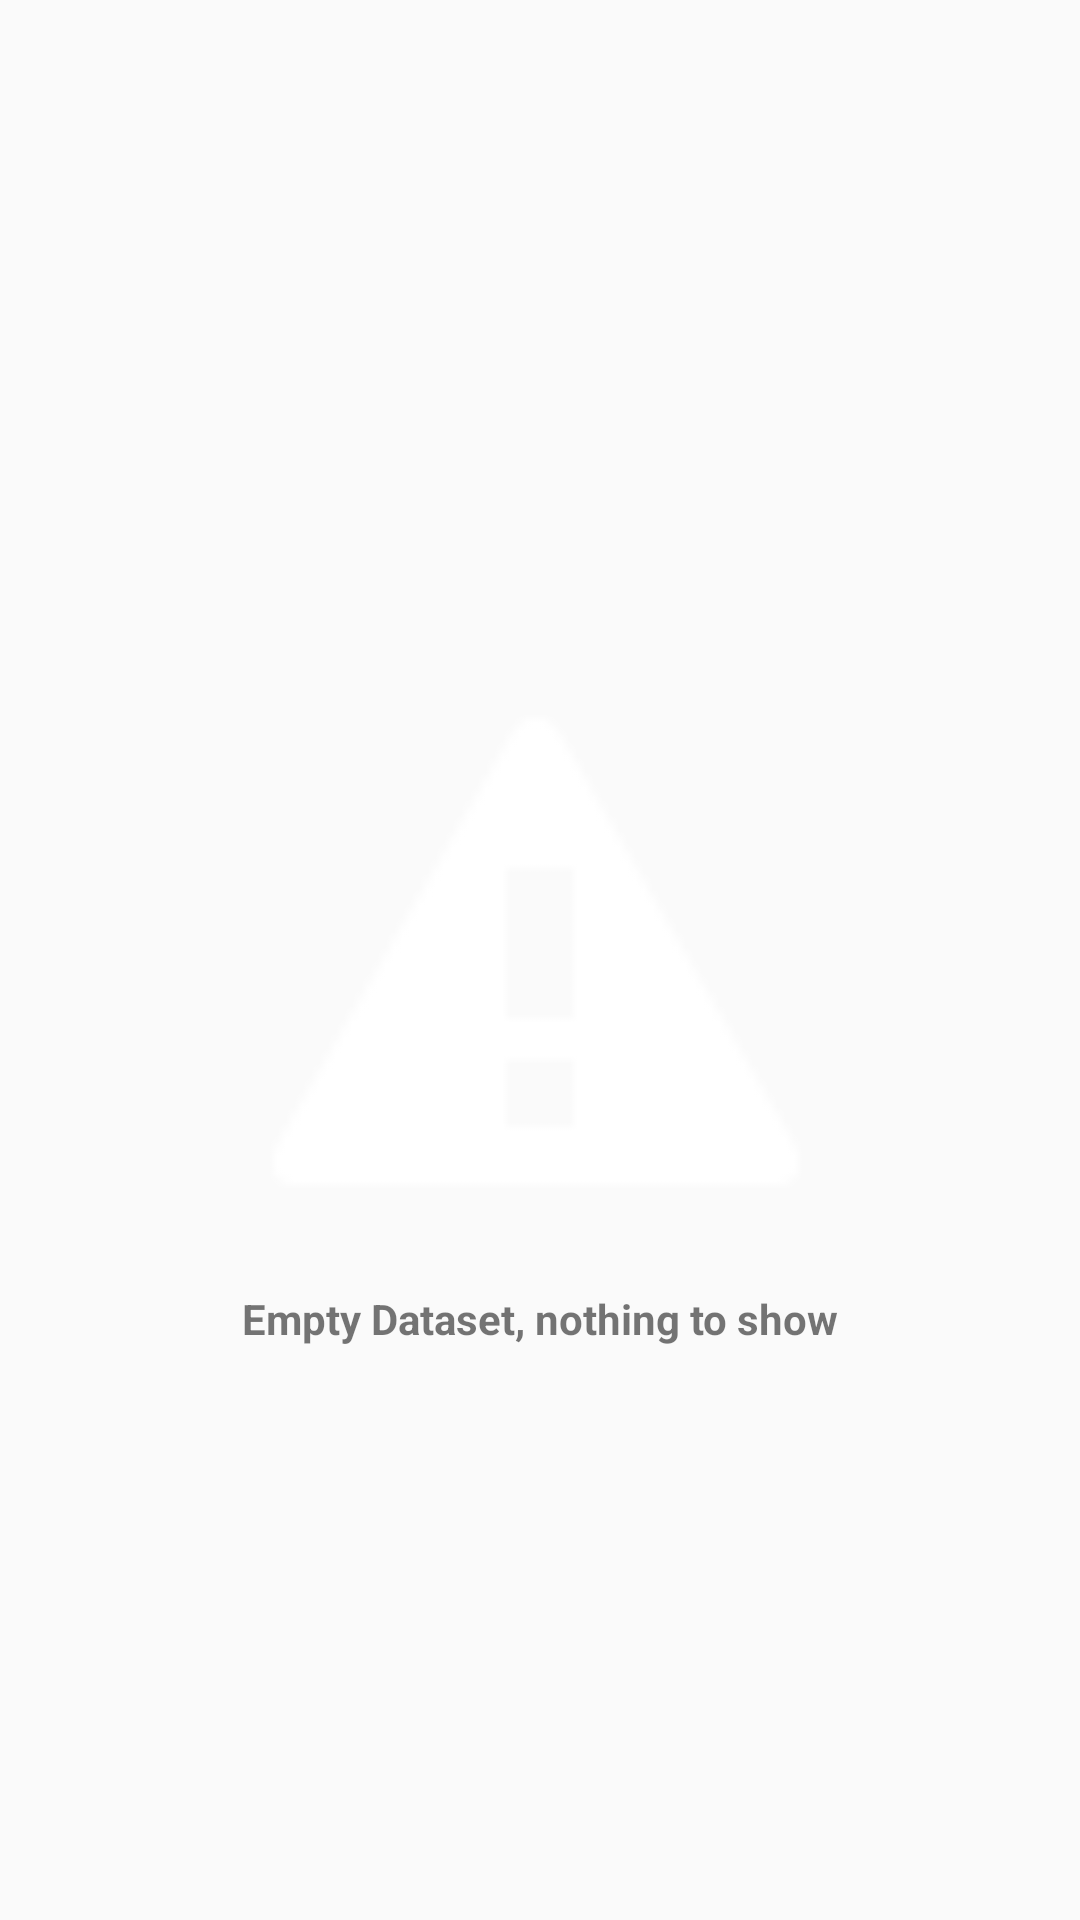

Reconstruct the res/layout file that produces this screen, plus the resources it refers to.
<!-- AndroidManifest.xml: application theme Theme.AppCompat.Light -->
<!-- res/layout/empty_data_layout.xml -->
<?xml version="1.0" encoding="utf-8"?>
<androidx.constraintlayout.widget.ConstraintLayout xmlns:android="http://schemas.android.com/apk/res/android"
    xmlns:app="http://schemas.android.com/apk/res-auto"
    xmlns:tools="http://schemas.android.com/tools"
    android:layout_width="match_parent"
    android:layout_height="match_parent"
    android:orientation="vertical"
    android:layout_gravity="center"
    android:gravity="center"
    android:paddingTop="10dp"
    android:paddingBottom="10dp"
    tools:ignore="RtlHardcoded">

    <ImageView
        android:id="@+id/emptyImage"
        android:layout_width="200dp"
        android:layout_height="200dp"
        android:contentDescription="@string/error_warning"
        android:src="@android:drawable/stat_sys_warning"
        app:layout_constraintBottom_toBottomOf="parent"
        app:layout_constraintEnd_toEndOf="parent"
        app:layout_constraintStart_toStartOf="parent"
        app:layout_constraintTop_toTopOf="parent" />

    <TextView
        android:id="@+id/title"
        android:layout_width="0dp"
        android:layout_height="wrap_content"
        android:text="@string/error_warning"
        android:padding="10dp"
        android:textStyle="bold"
        android:gravity="center"
        app:layout_constraintEnd_toEndOf="parent"
        app:layout_constraintStart_toStartOf="parent"
        app:layout_constraintTop_toBottomOf="@+id/emptyImage" />

</androidx.constraintlayout.widget.ConstraintLayout>
<!-- resources referenced by this layout -->
<resources>
  <string name="error_warning">Empty Dataset, nothing to show</string>
</resources>
